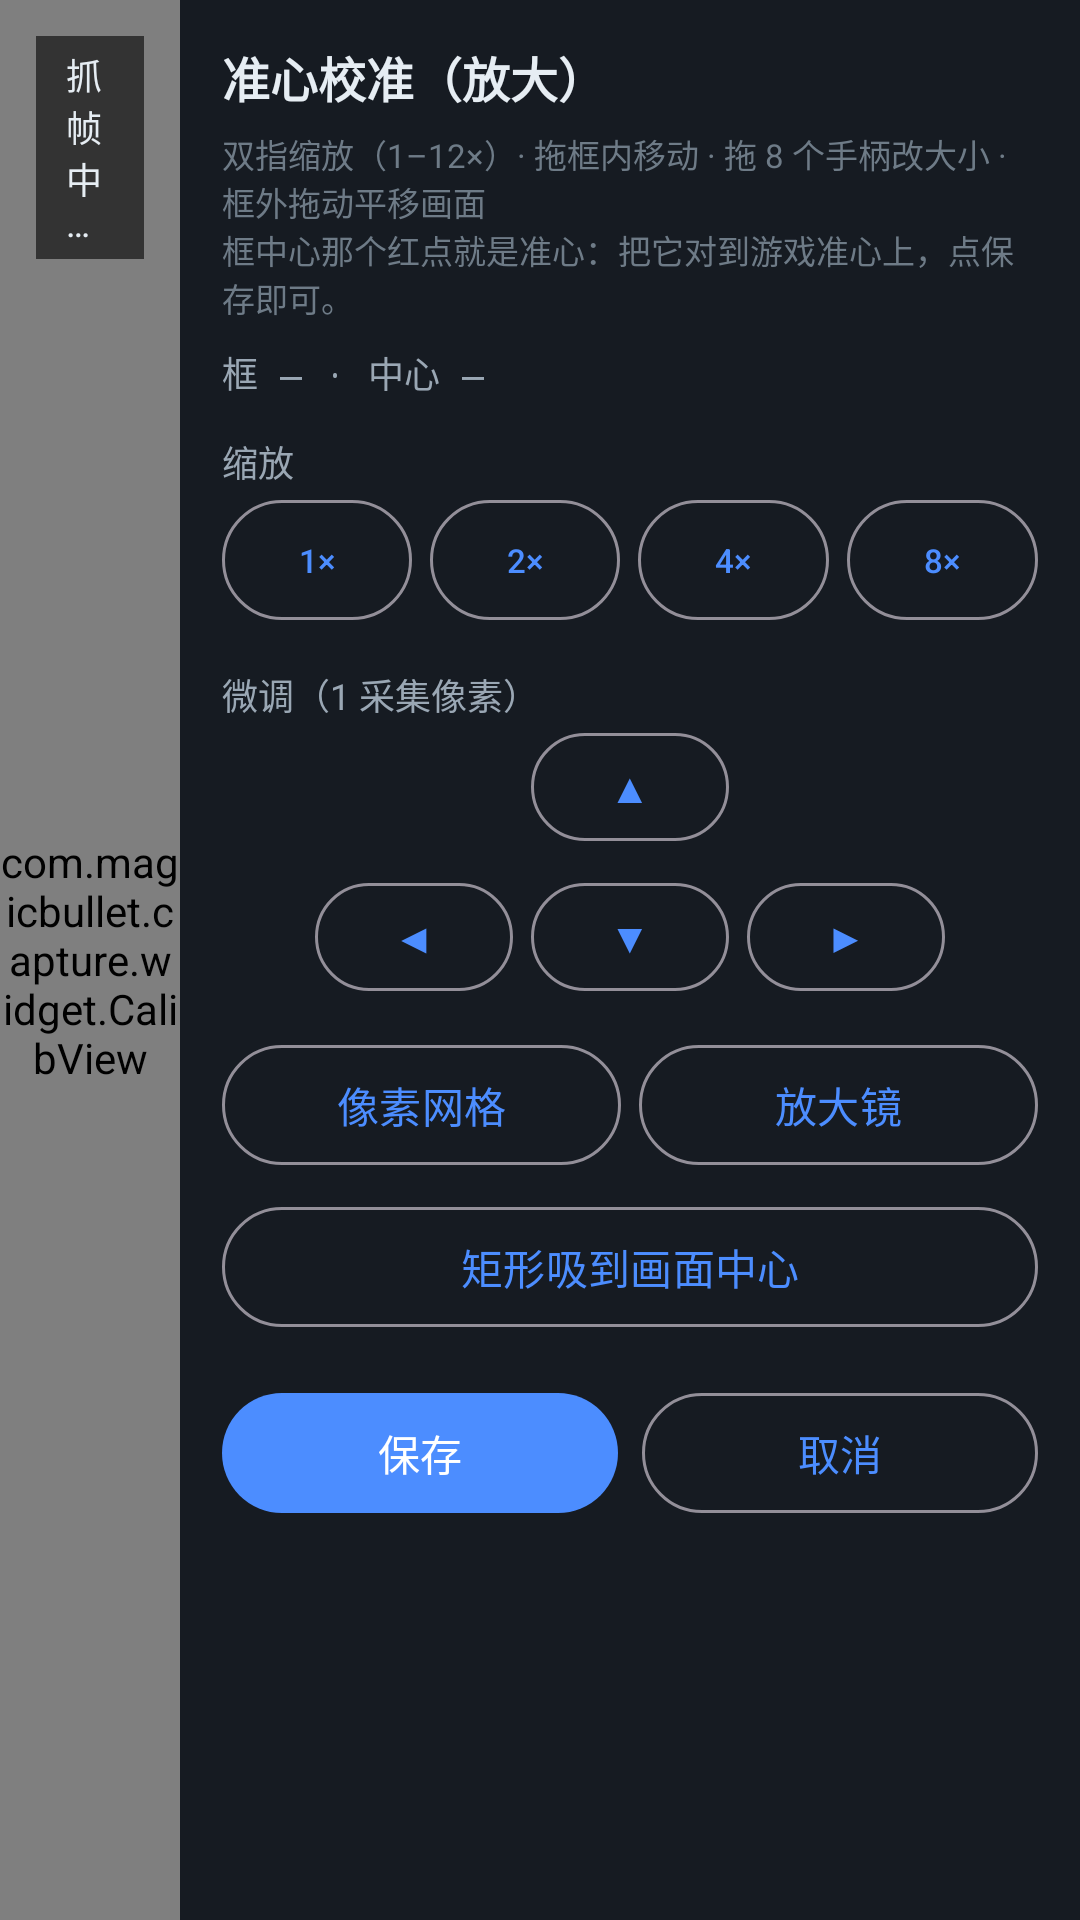

Layout XML and referenced resources for this Android screen:
<!-- AndroidManifest.xml: activity theme Theme.MagicBullet -->
<!-- res/layout/activity_aim_calib.xml -->
<?xml version="1.0" encoding="utf-8"?>
<LinearLayout xmlns:android="http://schemas.android.com/apk/res/android"
    android:layout_width="match_parent"
    android:layout_height="match_parent"
    android:background="@color/bg_root"
    android:orientation="horizontal">

    <FrameLayout
        android:layout_width="0dp"
        android:layout_height="match_parent"
        android:layout_weight="1">

        <com.magicbullet.capture.widget.CalibView
            android:id="@+id/calib_view"
            android:layout_width="match_parent"
            android:layout_height="match_parent" />

        <TextView
            android:id="@+id/calib_hint"
            android:layout_width="wrap_content"
            android:layout_height="wrap_content"
            android:layout_gravity="top|start"
            android:layout_margin="12dp"
            android:background="#99000000"
            android:paddingHorizontal="10dp"
            android:paddingVertical="4dp"
            android:text="@string/calib_grabbing"
            android:textColor="@color/text_primary"
            android:textSize="12sp" />
    </FrameLayout>

    <ScrollView
        android:layout_width="300dp"
        android:layout_height="match_parent"
        android:background="@color/surface"
        android:fillViewport="true">

        <LinearLayout
            android:layout_width="match_parent"
            android:layout_height="wrap_content"
            android:orientation="vertical"
            android:padding="14dp">

            <TextView
                android:layout_width="match_parent"
                android:layout_height="wrap_content"
                android:text="@string/calib_title"
                android:textColor="@color/text_primary"
                android:textSize="16sp"
                android:textStyle="bold" />

            <TextView
                android:layout_width="match_parent"
                android:layout_height="wrap_content"
                android:layout_marginTop="6dp"
                android:text="@string/calib_help"
                android:textColor="@color/text_tertiary"
                android:textSize="11sp" />

            <TextView
                android:id="@+id/calib_info"
                android:layout_width="match_parent"
                android:layout_height="wrap_content"
                android:layout_marginTop="8dp"
                android:fontFamily="monospace"
                android:text="@string/calib_info_idle"
                android:textColor="@color/text_secondary"
                android:textSize="12sp" />

            <TextView
                android:layout_width="match_parent"
                android:layout_height="wrap_content"
                android:layout_marginTop="12dp"
                android:text="@string/calib_zoom"
                android:textColor="@color/text_secondary"
                android:textSize="12sp" />

            <LinearLayout
                android:layout_width="match_parent"
                android:layout_height="wrap_content"
                android:orientation="horizontal">

                <com.google.android.material.button.MaterialButton
                    android:id="@+id/calib_zoom_1"
                    style="@style/Widget.Material3.Button.OutlinedButton"
                    android:layout_width="0dp"
                    android:layout_height="wrap_content"
                    android:layout_weight="1"
                    android:insetLeft="0dp"
                    android:insetRight="0dp"
                    android:minWidth="0dp"
                    android:paddingHorizontal="0dp"
                    android:textSize="11sp"
                    android:text="@string/calib_zoom_1x" />

                <com.google.android.material.button.MaterialButton
                    android:id="@+id/calib_zoom_2"
                    style="@style/Widget.Material3.Button.OutlinedButton"
                    android:layout_width="0dp"
                    android:layout_height="wrap_content"
                    android:layout_marginStart="6dp"
                    android:layout_weight="1"
                    android:insetLeft="0dp"
                    android:insetRight="0dp"
                    android:minWidth="0dp"
                    android:paddingHorizontal="0dp"
                    android:textSize="11sp"
                    android:text="@string/calib_zoom_2x" />

                <com.google.android.material.button.MaterialButton
                    android:id="@+id/calib_zoom_4"
                    style="@style/Widget.Material3.Button.OutlinedButton"
                    android:layout_width="0dp"
                    android:layout_height="wrap_content"
                    android:layout_marginStart="6dp"
                    android:layout_weight="1"
                    android:insetLeft="0dp"
                    android:insetRight="0dp"
                    android:minWidth="0dp"
                    android:paddingHorizontal="0dp"
                    android:textSize="11sp"
                    android:text="@string/calib_zoom_4x" />

                <com.google.android.material.button.MaterialButton
                    android:id="@+id/calib_zoom_8"
                    style="@style/Widget.Material3.Button.OutlinedButton"
                    android:layout_width="0dp"
                    android:layout_height="wrap_content"
                    android:layout_marginStart="6dp"
                    android:layout_weight="1"
                    android:insetLeft="0dp"
                    android:insetRight="0dp"
                    android:minWidth="0dp"
                    android:paddingHorizontal="0dp"
                    android:textSize="11sp"
                    android:text="@string/calib_zoom_8x" />
            </LinearLayout>

            <TextView
                android:layout_width="match_parent"
                android:layout_height="wrap_content"
                android:layout_marginTop="12dp"
                android:text="@string/calib_nudge"
                android:textColor="@color/text_secondary"
                android:textSize="12sp" />

            <LinearLayout
                android:layout_width="wrap_content"
                android:layout_height="wrap_content"
                android:layout_gravity="center_horizontal"
                android:orientation="vertical">

                <com.google.android.material.button.MaterialButton
                    android:id="@+id/calib_up"
                    style="@style/Widget.Material3.Button.OutlinedButton"
                    android:layout_width="66dp"
                    android:layout_height="44dp"
                    android:layout_gravity="center_horizontal"
                    android:text="@string/calib_up" />

                <LinearLayout
                    android:layout_width="wrap_content"
                    android:layout_height="wrap_content"
                    android:layout_marginTop="6dp"
                    android:orientation="horizontal">

                    <com.google.android.material.button.MaterialButton
                        android:id="@+id/calib_left"
                        style="@style/Widget.Material3.Button.OutlinedButton"
                        android:layout_width="66dp"
                        android:layout_height="44dp"
                        android:text="@string/calib_left" />

                    <com.google.android.material.button.MaterialButton
                        android:id="@+id/calib_down"
                        style="@style/Widget.Material3.Button.OutlinedButton"
                        android:layout_width="66dp"
                        android:layout_height="44dp"
                        android:layout_marginStart="6dp"
                        android:text="@string/calib_down" />

                    <com.google.android.material.button.MaterialButton
                        android:id="@+id/calib_right"
                        style="@style/Widget.Material3.Button.OutlinedButton"
                        android:layout_width="66dp"
                        android:layout_height="44dp"
                        android:layout_marginStart="6dp"
                        android:text="@string/calib_right" />
                </LinearLayout>
            </LinearLayout>

            <LinearLayout
                android:layout_width="match_parent"
                android:layout_height="wrap_content"
                android:layout_marginTop="10dp"
                android:orientation="horizontal">

                <com.google.android.material.button.MaterialButton
                    android:id="@+id/calib_grid"
                    style="@style/Widget.Material3.Button.OutlinedButton"
                    android:layout_width="0dp"
                    android:layout_height="wrap_content"
                    android:layout_weight="1"
                    android:text="@string/calib_grid" />

                <com.google.android.material.button.MaterialButton
                    android:id="@+id/calib_loupe"
                    style="@style/Widget.Material3.Button.OutlinedButton"
                    android:layout_width="0dp"
                    android:layout_height="wrap_content"
                    android:layout_marginStart="6dp"
                    android:layout_weight="1"
                    android:text="@string/calib_loupe" />
            </LinearLayout>

            <com.google.android.material.button.MaterialButton
                android:id="@+id/calib_centre"
                style="@style/Widget.Material3.Button.OutlinedButton"
                android:layout_width="match_parent"
                android:layout_height="wrap_content"
                android:layout_marginTop="6dp"
                android:text="@string/calib_centre" />

            <LinearLayout
                android:layout_width="match_parent"
                android:layout_height="wrap_content"
                android:layout_marginTop="14dp"
                android:orientation="horizontal">

                <com.google.android.material.button.MaterialButton
                    android:id="@+id/calib_save"
                    android:layout_width="0dp"
                    android:layout_height="48dp"
                    android:layout_weight="1"
                    android:text="@string/calib_save" />

                <com.google.android.material.button.MaterialButton
                    android:id="@+id/calib_cancel"
                    style="@style/Widget.Material3.Button.OutlinedButton"
                    android:layout_width="0dp"
                    android:layout_height="48dp"
                    android:layout_marginStart="8dp"
                    android:layout_weight="1"
                    android:text="@string/calib_cancel" />
            </LinearLayout>
        </LinearLayout>
    </ScrollView>
</LinearLayout>
<!-- resources referenced by this layout -->
<resources>
  <color name="bg_root">#FF0D1117</color>
  <color name="surface">#FF161B22</color>
  <color name="text_primary">#FFE6EDF3</color>
  <color name="text_secondary">#FF9AA7B4</color>
  <color name="text_tertiary">#FF6E7B87</color>
  <string name="calib_cancel">取消</string>
  <string name="calib_centre">矩形吸到画面中心</string>
  <string name="calib_down">▼</string>
  <string name="calib_grabbing">抓帧中…</string>
  <string name="calib_grid">像素网格</string>
  <string name="calib_help">双指缩放（1–12×）· 拖框内移动 · 拖 8 个手柄改大小 · 框外拖动平移画面\n框中心那个红点就是准心：把它对到游戏准心上，点保存即可。</string>
  <string name="calib_info_idle">框 — · 中心 —</string>
  <string name="calib_left">◀</string>
  <string name="calib_loupe">放大镜</string>
  <string name="calib_nudge">微调（1 采集像素）</string>
  <string name="calib_right">▶</string>
  <string name="calib_save">保存</string>
  <string name="calib_title">准心校准（放大）</string>
  <string name="calib_up">▲</string>
  <string name="calib_zoom">缩放</string>
  <string name="calib_zoom_1x">1×</string>
  <string name="calib_zoom_2x">2×</string>
  <string name="calib_zoom_4x">4×</string>
  <string name="calib_zoom_8x">8×</string>
  <style name="Theme.MagicBullet" parent="Theme.Material3.Dark.NoActionBar">
          <item name="colorPrimary">@color/accent</item>
          <item name="colorOnPrimary">#FFFFFFFF</item>
          <item name="colorSurface">@color/surface</item>
          <item name="colorOnSurface">@color/text_primary</item>
          <item name="colorOnSurfaceVariant">@color/text_secondary</item>
          <item name="android:windowBackground">@color/bg_root</item>
          <item name="android:statusBarColor">@android:color/transparent</item>
          <item name="android:navigationBarColor">@android:color/transparent</item>
      </style>
  <color name="accent">#FF4C8DFF</color>
</resources>
